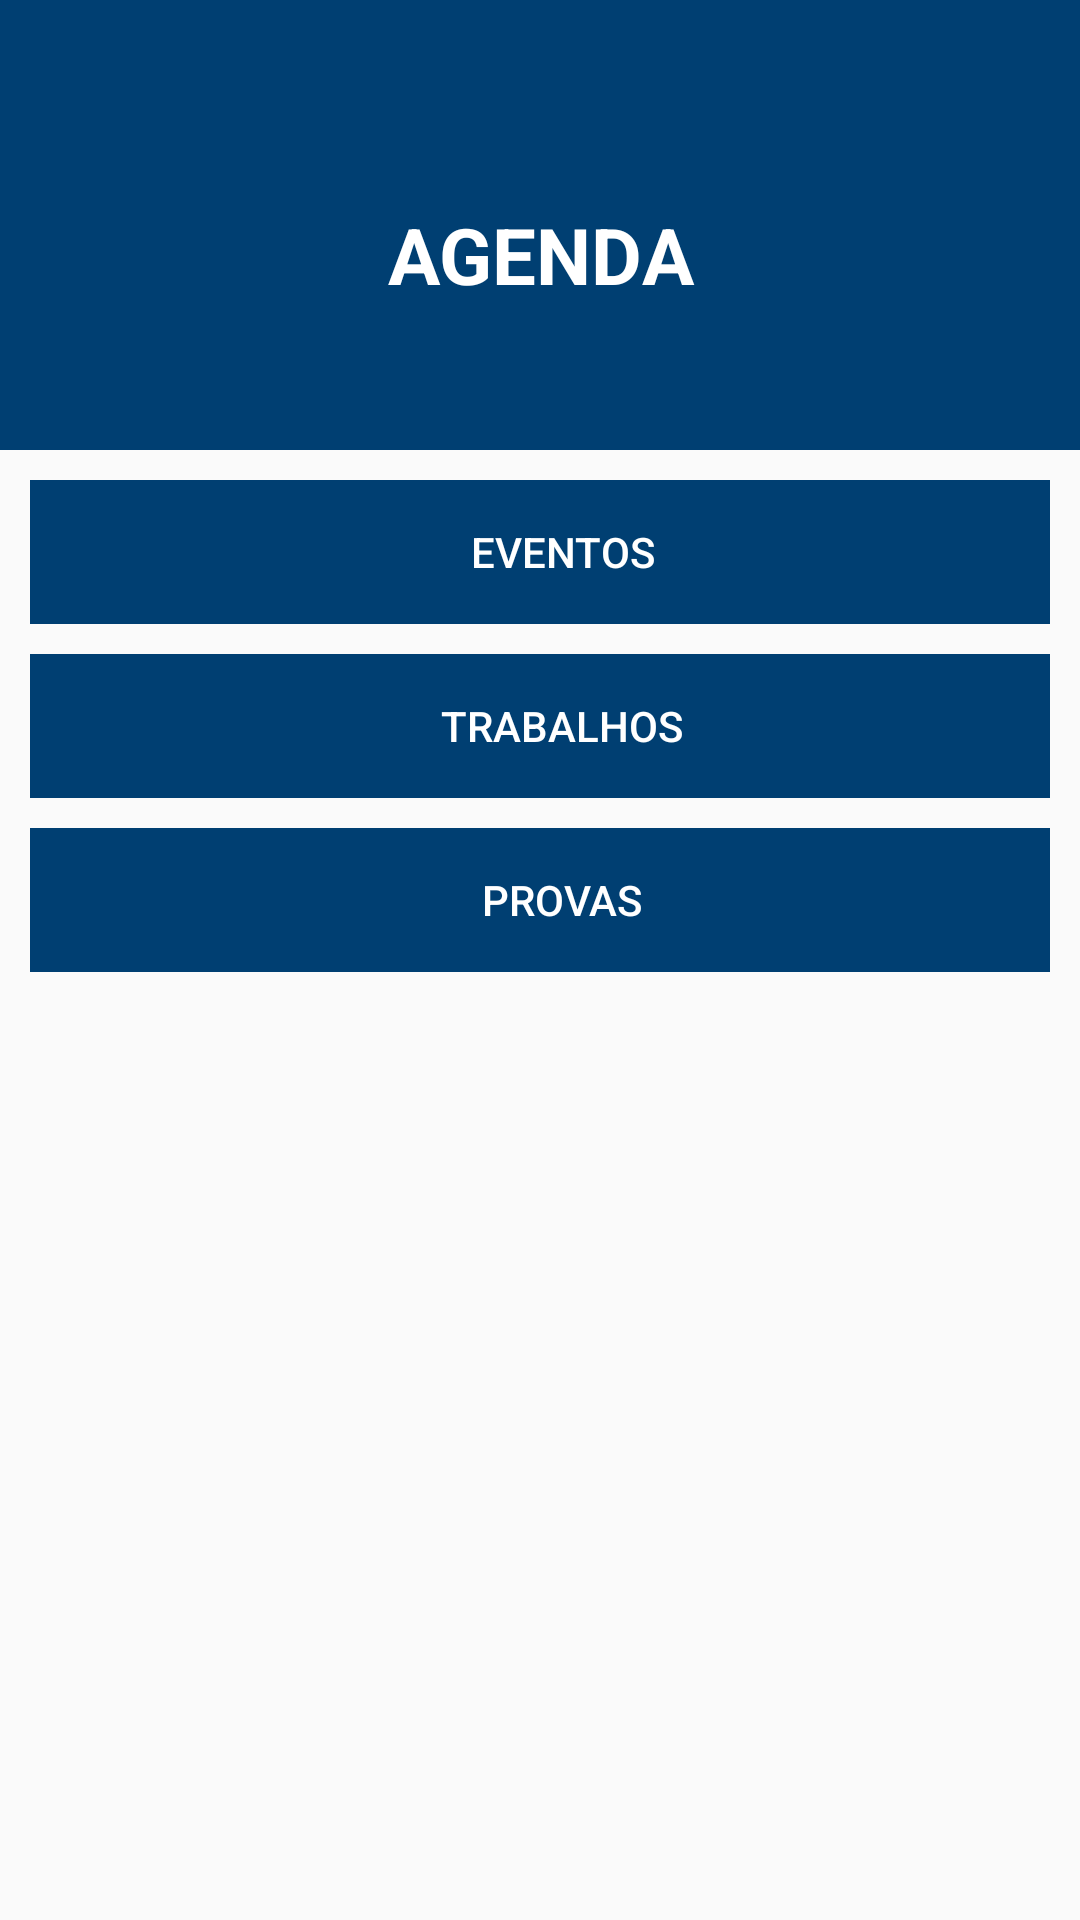

Reconstruct the res/layout file that produces this screen, plus the resources it refers to.
<!-- AndroidManifest.xml: activity theme AppTheme.ActionBar -->
<!-- res/layout/activity_agenda.xml -->
<?xml version="1.0" encoding="utf-8"?>
<LinearLayout xmlns:android="http://schemas.android.com/apk/res/android"
    xmlns:tools="http://schemas.android.com/tools"
    android:id="@+id/activity_agenda"
    android:layout_width="match_parent"
    android:layout_height="match_parent"
    android:paddingBottom="0dp"
    android:paddingLeft="0dp"
    android:paddingRight="0dp"
    android:paddingTop="0dp"
    tools:context="br.com.bmnv.portalaluno.app.AgendaActivity"
    android:orientation="vertical"
    android:theme="@style/AppTheme.ActionBar">

   <LinearLayout
       android:layout_width="match_parent"
       android:layout_height="150dp"
       android:orientation="vertical"
       android:background="#003f72">

       <ImageView
           android:layout_width="match_parent"
           android:layout_height="40dp"
           android:layout_marginTop="20dp"
           android:src="@drawable/ic_chrome_reader_mode_white_24dp"/>

       <TextView
           android:layout_width="match_parent"
           android:layout_height="50dp"
           android:text="AGENDA"
           android:textColor="@color/color"
           android:textStyle="bold"
           android:textSize="26dp"
           android:gravity="center"
           android:id="@+id/textView" />

   </LinearLayout>

    <TableLayout
        android:layout_width="match_parent"
        android:layout_height="wrap_content"
        android:paddingLeft="10dp"
        android:paddingRight="10dp">
        <TableRow
        android:layout_height="wrap_content"
        android:layout_width="300dp"
        android:layout_marginTop="10dp"
        android:paddingLeft="15dp"
        android:background="#003f72">


            <Button
                android:background="#003f72"
                android:textColor="#fff"
                android:layout_weight="1"
                android:text="eventos"
                android:onClick="abrirEventos" />
        </TableRow>


    </TableLayout>

    <TableLayout
        android:layout_width="match_parent"
        android:layout_height="wrap_content"
        android:paddingLeft="10dp"
        android:paddingRight="10dp">
        <TableRow
            android:layout_height="wrap_content"
            android:layout_width="300dp"
            android:layout_marginTop="10dp"
            android:paddingLeft="15dp"
            android:background="#003f72"
            android:onClick="abrirTrabalhos">


            <Button
                android:background="#003f72"
                android:textColor="#fff"
                android:layout_weight="1"
                android:text="Trabalhos"
                android:onClick="abrirTrabalhos" />
        </TableRow>


    </TableLayout>
    <TableLayout
        android:layout_width="match_parent"
        android:layout_height="wrap_content"
        android:paddingLeft="10dp"
        android:paddingRight="10dp">
        <TableRow
            android:layout_height="wrap_content"
            android:layout_width="300dp"
            android:layout_marginTop="10dp"
            android:paddingLeft="15dp"
            android:background="#003f72">


            <Button
                android:background="#003f72"
                android:textColor="#fff"
                android:layout_weight="1"
                android:text="Provas"
                android:id="@+id/button"
                android:onClick="abrirProvas"/>
        </TableRow>


    </TableLayout>


</LinearLayout>
<!-- resources referenced by this layout -->
<resources>
  <color name="color">#fff</color>
  <style name="AppTheme.ActionBar" parent="Theme.AppCompat.Light.DarkActionBar">
          
          <item name="colorPrimary">@color/colorPrimaryEventos</item>
          <item name="colorPrimaryDark">@color/colorPrimaryDarkEventos</item>
          <item name="colorAccent">@color/colorAccentEventos</item>
      </style>
  <color name="colorPrimaryEventos">#074a71</color>
  <color name="colorPrimaryDarkEventos">#074a71</color>
  <color name="colorAccentEventos">#074a71</color>
</resources>
